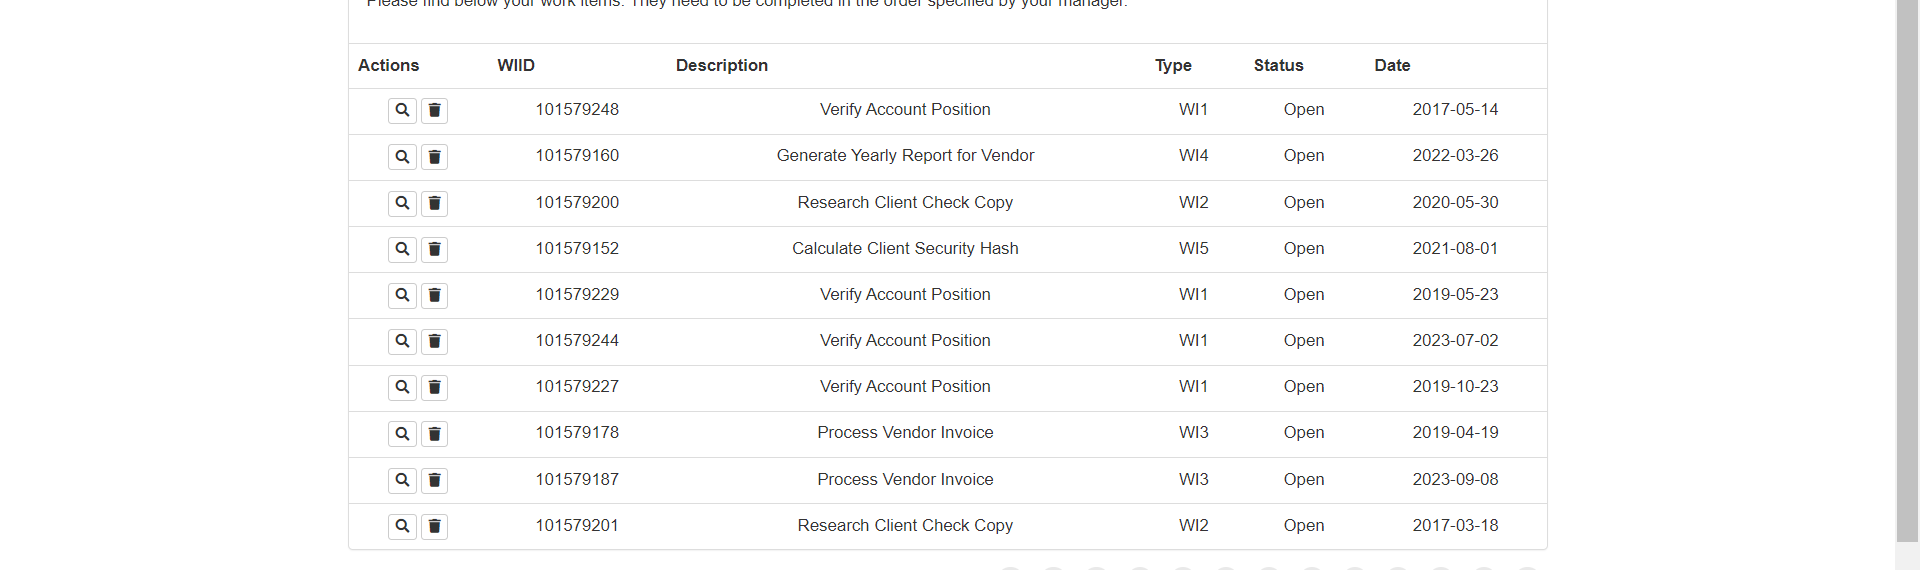
Task: Assignments of day3
Workflow: demo

Step 1: get-text from the table in window 'ACME System 1 - Work Items' (chrome.exe)
